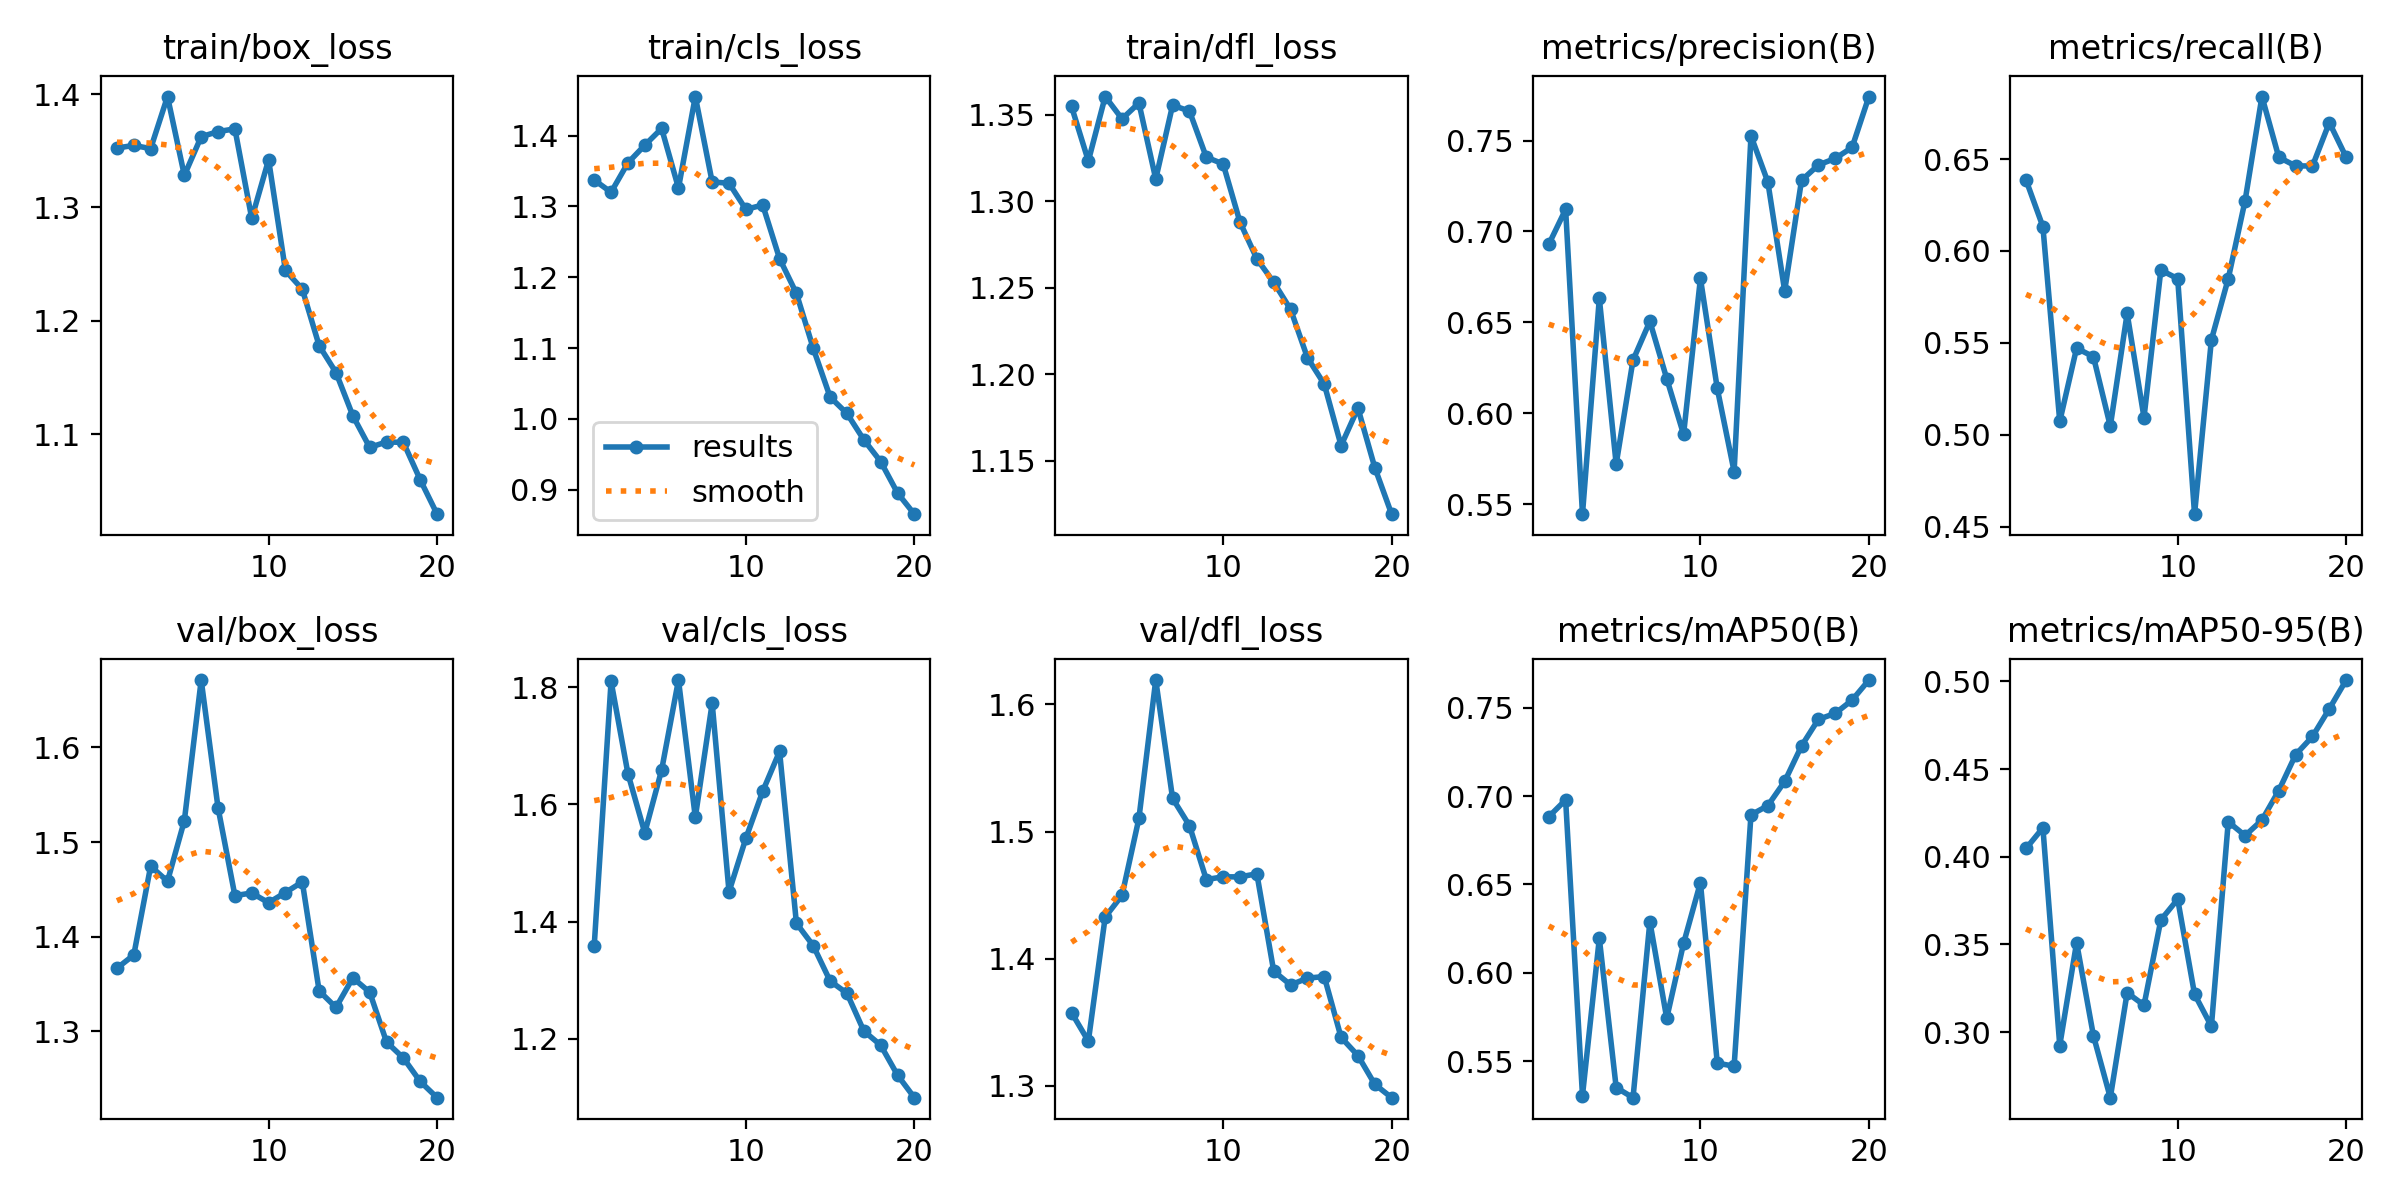

The table this chart was drawn from, first rows:
epoch, train/box_loss, train/cls_loss, train/dfl_loss, metrics/precision(B), metrics/recall(B), metrics/mAP50(B), metrics/mAP50-95(B), val/box_loss, val/cls_loss, val/dfl_loss, lr/pg0, lr/pg1, lr/pg2
1, 1.352, 1.337, 1.355, 0.6929, 0.6385, 0.6884, 0.4047, 1.367, 1.359, 1.358, 0.00034, 0.00034, 0.00034
2, 1.355, 1.32, 1.323, 0.7121, 0.6132, 0.6979, 0.4165, 1.381, 1.81, 1.335, 0.0006653, 0.0006653, 0.0006653
3, 1.352, 1.361, 1.36, 0.5444, 0.5073, 0.5305, 0.2924, 1.474, 1.653, 1.433, 0.0009551, 0.0009551, 0.0009551
4, 1.398, 1.386, 1.347, 0.6632, 0.5472, 0.6195, 0.3511, 1.459, 1.552, 1.45, 0.001209, 0.001209, 0.001209
5, 1.328, 1.41, 1.357, 0.5719, 0.5424, 0.535, 0.2979, 1.523, 1.659, 1.51, 0.001428, 0.001428, 0.001428
6, 1.362, 1.326, 1.313, 0.6292, 0.5047, 0.5293, 0.2626, 1.671, 1.812, 1.619, 0.001505, 0.001505, 0.001505
7, 1.367, 1.455, 1.355, 0.6505, 0.566, 0.629, 0.3225, 1.536, 1.578, 1.526, 0.001406, 0.001406, 0.001406
8, 1.369, 1.335, 1.352, 0.619, 0.5094, 0.5743, 0.3154, 1.443, 1.773, 1.505, 0.001307, 0.001307, 0.001307
9, 1.29, 1.333, 1.325, 0.5883, 0.5896, 0.6166, 0.364, 1.446, 1.451, 1.462, 0.001208, 0.001208, 0.001208
10, 1.342, 1.296, 1.321, 0.6741, 0.5849, 0.6511, 0.3758, 1.436, 1.542, 1.464, 0.001109, 0.001109, 0.001109
11, 1.244, 1.302, 1.288, 0.6136, 0.4569, 0.5488, 0.3216, 1.447, 1.622, 1.464, 0.00101, 0.00101, 0.00101
12, 1.228, 1.226, 1.267, 0.5679, 0.5517, 0.5471, 0.3034, 1.458, 1.69, 1.467, 0.000911, 0.000911, 0.000911
13, 1.178, 1.177, 1.253, 0.7526, 0.5849, 0.6895, 0.42, 1.343, 1.397, 1.39, 0.000812, 0.000812, 0.000812
14, 1.154, 1.1, 1.238, 0.7272, 0.6274, 0.6946, 0.4121, 1.325, 1.359, 1.379, 0.000713, 0.000713, 0.000713
15, 1.116, 1.031, 1.21, 0.6673, 0.684, 0.7084, 0.4209, 1.357, 1.299, 1.385, 0.000614, 0.000614, 0.000614
16, 1.088, 1.008, 1.194, 0.7281, 0.6509, 0.7285, 0.4378, 1.341, 1.278, 1.386, 0.000515, 0.000515, 0.000515
17, 1.093, 0.9706, 1.159, 0.7366, 0.6462, 0.7435, 0.4582, 1.289, 1.214, 1.338, 0.000416, 0.000416, 0.000416
18, 1.093, 0.9399, 1.181, 0.7402, 0.6462, 0.7469, 0.4686, 1.272, 1.189, 1.324, 0.000317, 0.000317, 0.000317
19, 1.06, 0.8955, 1.146, 0.7462, 0.6698, 0.7544, 0.4844, 1.247, 1.138, 1.301, 0.000218, 0.000218, 0.000218
20, 1.03, 0.8656, 1.119, 0.7742, 0.6509, 0.7658, 0.5008, 1.23, 1.1, 1.291, 0.000119, 0.000119, 0.000119
